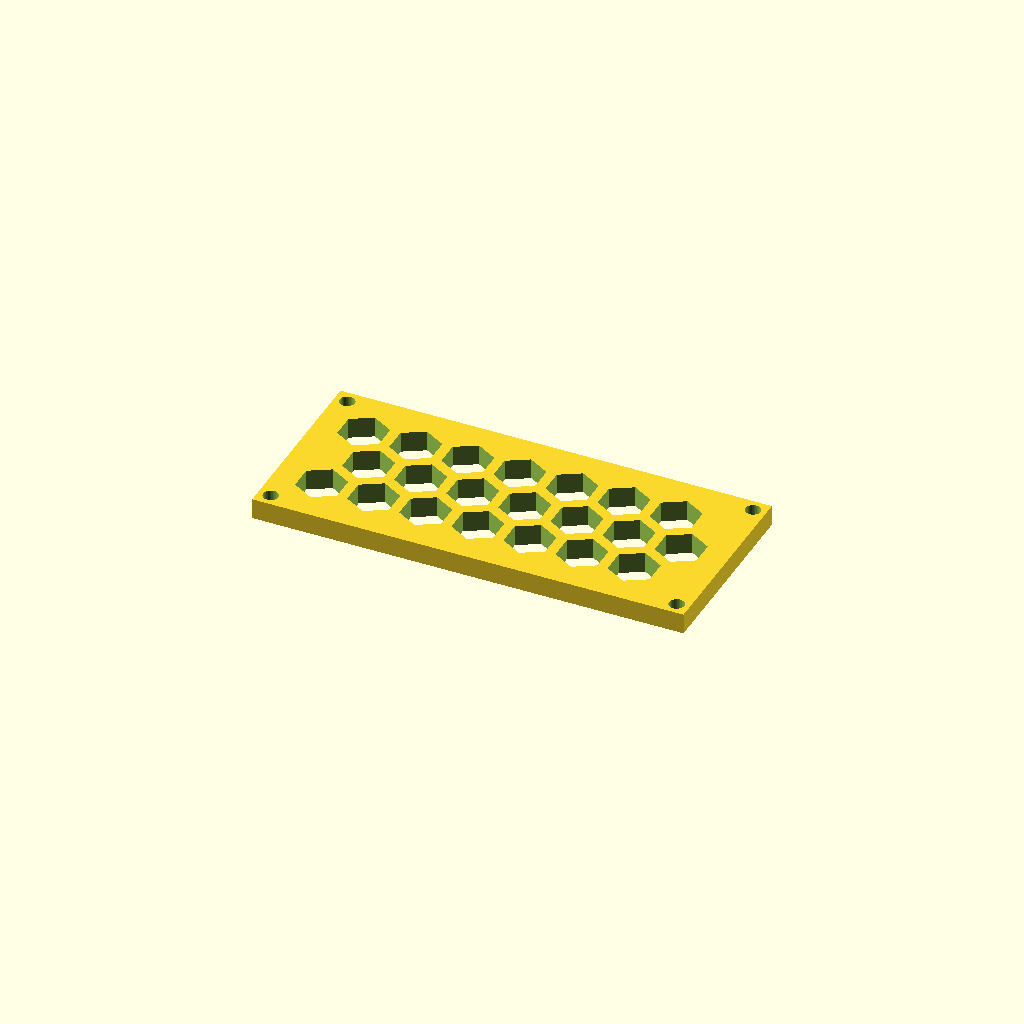
Cell 1 — every parameter at its default value.
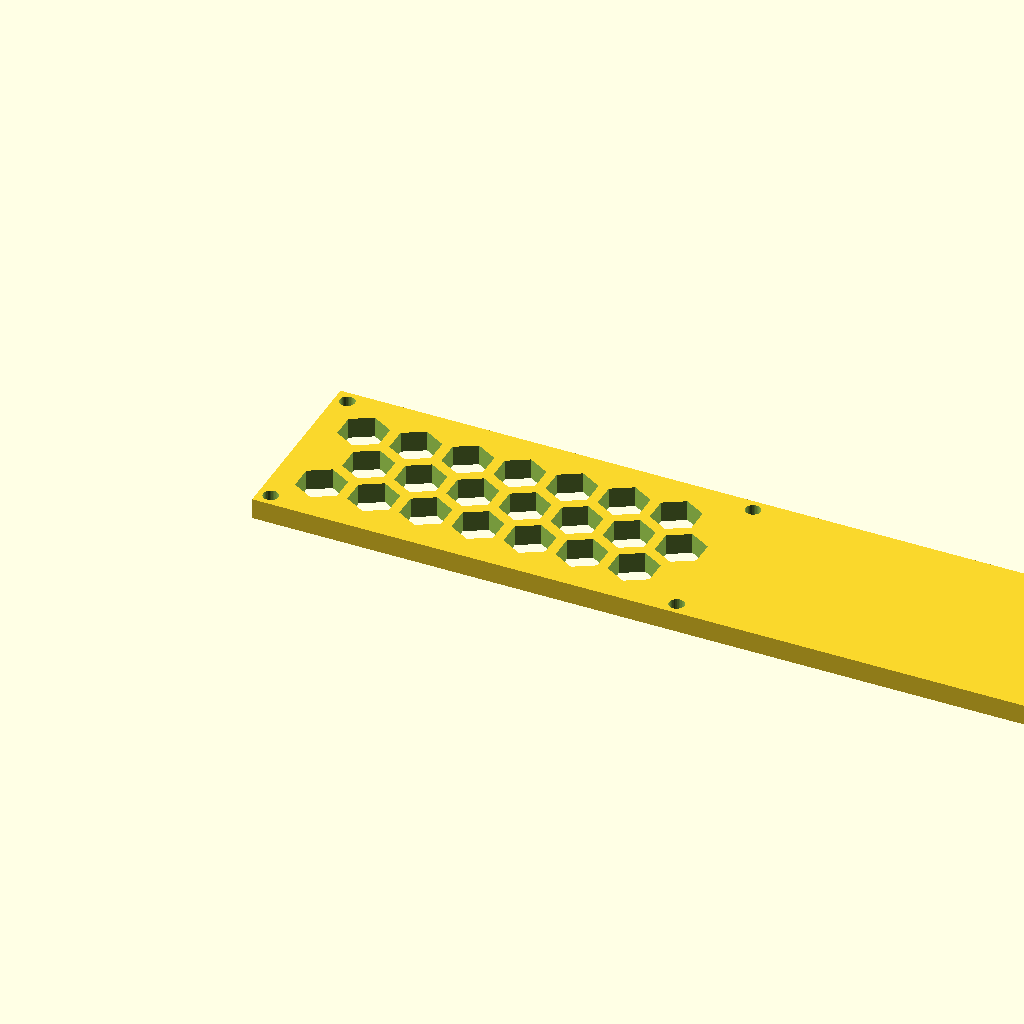
Cell 2 — panel_w set to 250.46, the other parameters unchanged.
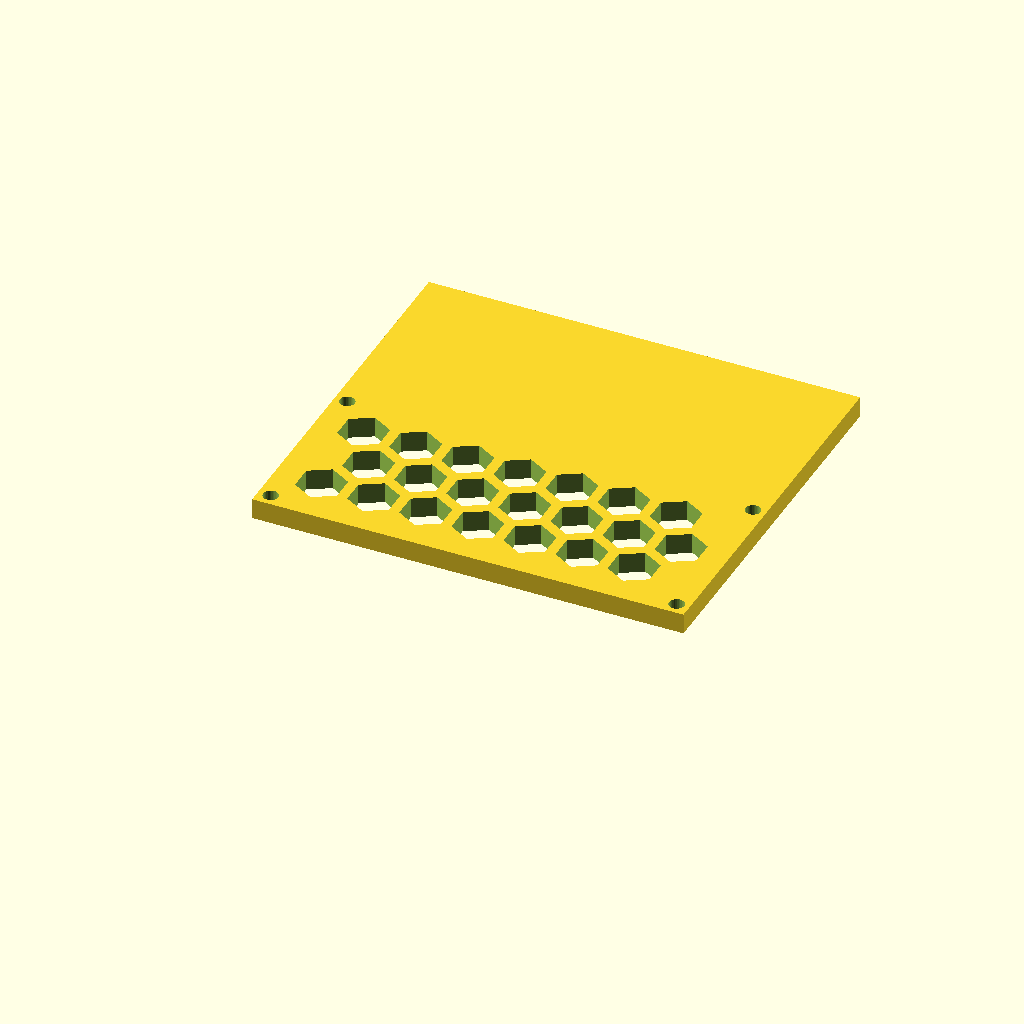
Cell 3 — panel_d set to 110, the other parameters unchanged.
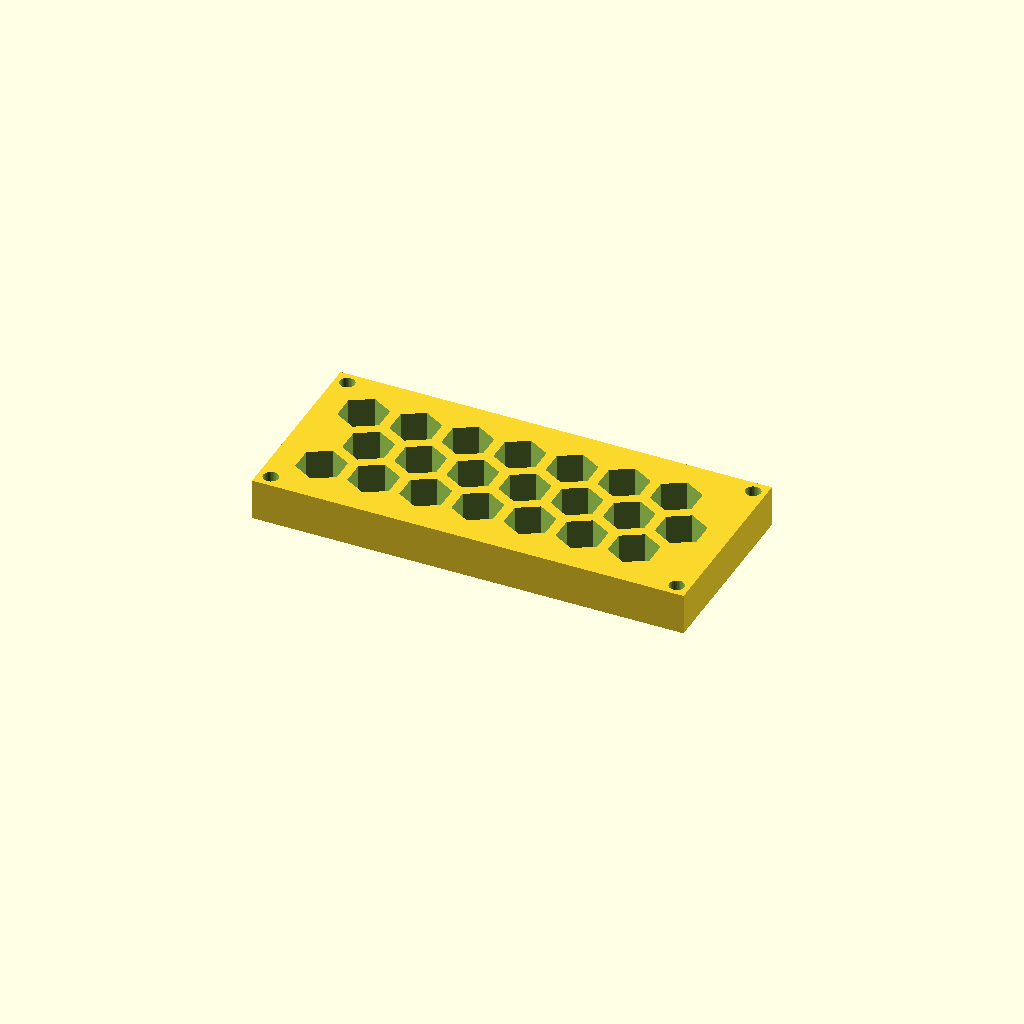
Cell 4: the same model with thick = 12.
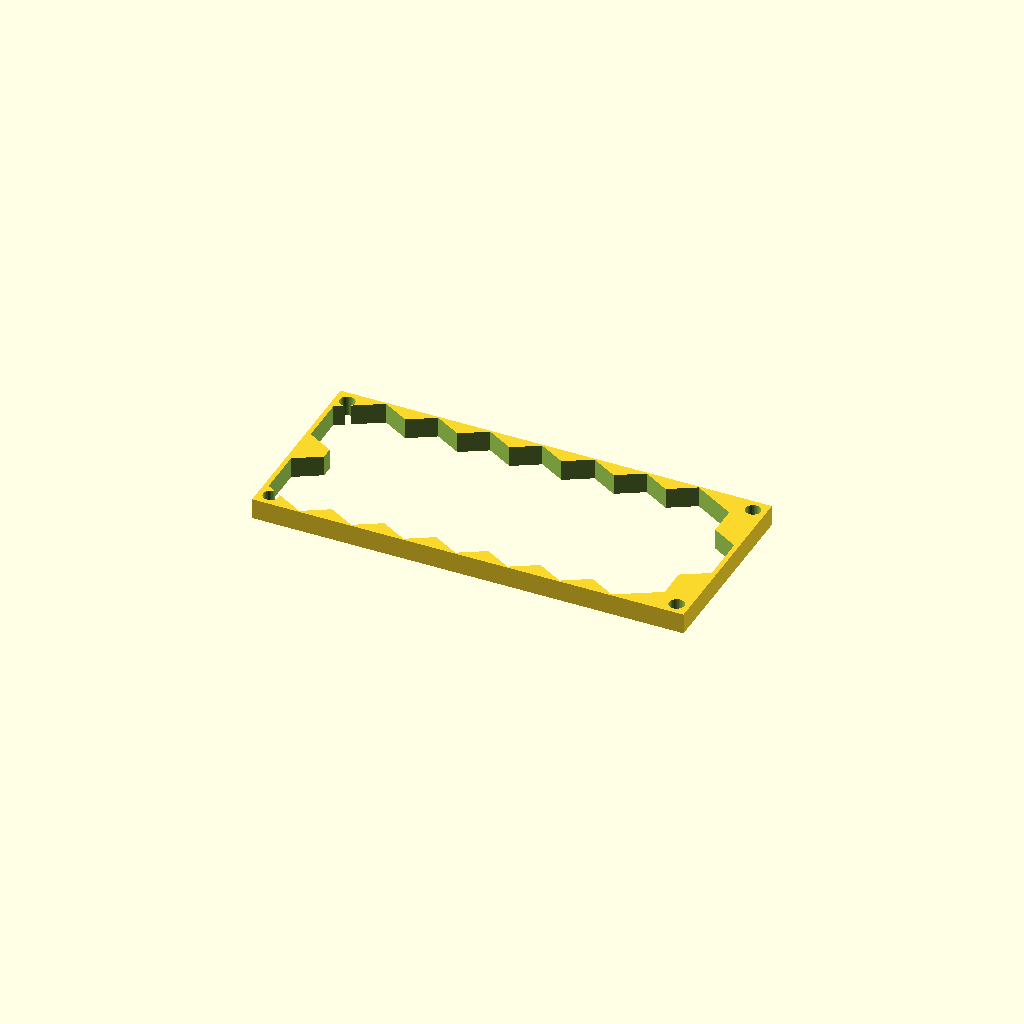
Cell 5: the same model with cell_r = 14.
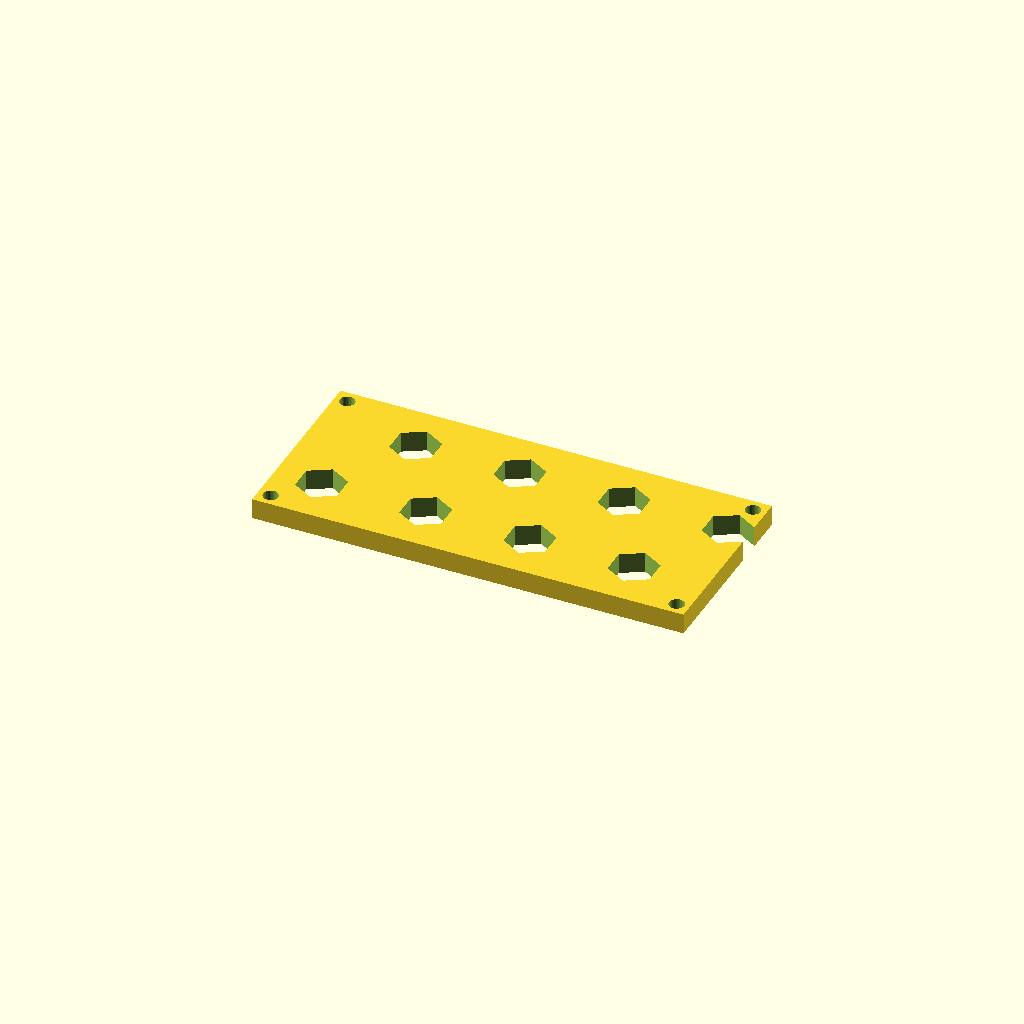
Cell 6 — pitch set to 30.24, the other parameters unchanged.
All cells are drawn from one camera (rotation 55°, 0°, 25°, orthographic, colour scheme Cornfield), so only the parameter changes between them.
The OpenSCAD source (optional_data/data/gen3/hexlattices/part_0043.scad):
$fn = 32;

// ----------------------------------------------------------------------
// Honeycomb panel: 125.23 x 55 mm, 21 cells of 14 mm
// ----------------------------------------------------------------------

// --- parameters (mm) ---
panel_w = 125.23;         // panel width
panel_d = 55;             // panel depth
thick = 6;                // panel thickness
cell_r = 7;               // hex cell circumradius
pitch = 15.12;            // hex cell pitch (centre to centre)
web = 3;                  // web between the cells
columns = 7;              // columns of cells
rows = 3;                 // rows of cells
cell_count = 21;          // total cells
shift_x = 13.46;          // first cell offset in x
shift_y = 14.4;           // first cell offset in y
mount_d = 4.4;            // corner mounting holes
hole_off = 3.7;           // mounting hole offset from the corners

difference() {
  union() {
    cube([panel_w, panel_d, thick]);
  }
  /* hexagonal cells, point-up, cut right through the plate */
  for (row = [0 : rows - 1]) {
    for (col = [0 : columns - 1]) {
      translate([shift_x + col * pitch + (row % 2) * pitch / 2, shift_y + row * pitch * 0.866025, -2.5]) rotate([0, 0, 30]) cylinder(h = thick + 5, d = 2 * cell_r, $fn = 6);
    }
  }
  /* corner mounting holes, clear of the outer cell web */
  translate([3.7, 3.7, -2.5]) cylinder(h = thick + 5, d = mount_d);
  translate([121.53, 3.7, -2.5]) cylinder(h = thick + 5, d = mount_d);
  translate([3.7, 51.3, -2.5]) cylinder(h = thick + 5, d = mount_d);
  translate([121.53, 51.3, -2.5]) cylinder(h = thick + 5, d = mount_d);
}
Parameter table extracted from the source (name, type, default, range or options):
panel_w: number, default 125.23
panel_d: number, default 55
thick: number, default 6
cell_r: number, default 7
pitch: number, default 15.12
web: number, default 3
columns: number, default 7
rows: number, default 3
cell_count: number, default 21
shift_x: number, default 13.46
shift_y: number, default 14.4
mount_d: number, default 4.4
hole_off: number, default 3.7
